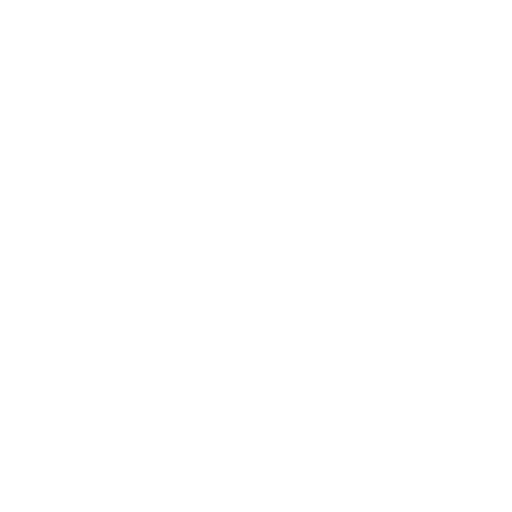
t = 0.00 s
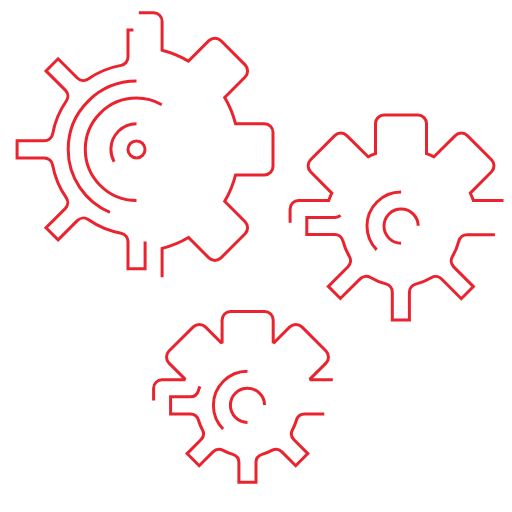
t = 1.55 s
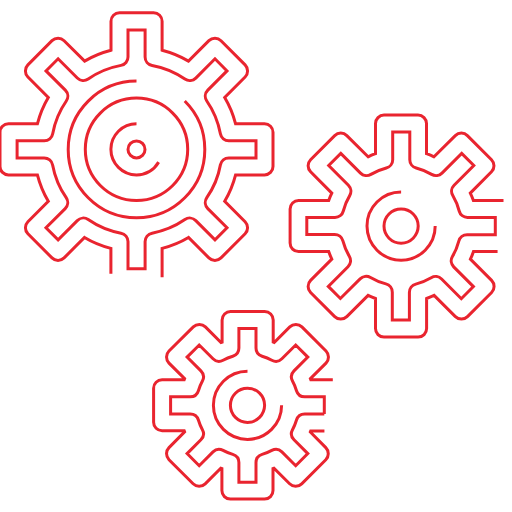
t = 2.30 s
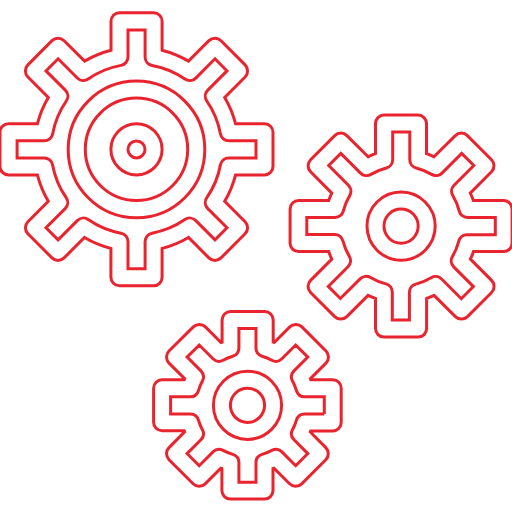
t = 3.80 s
t = 4.55 s: frame unchanged from t = 3.80 s, image omitted
t = 6.05 s: frame unchanged from t = 3.80 s, image omitted

The animated SVG that drew these frames (rendered in a browser with its animation timeline set to each time). Animation: 9 CSS @keyframes rules; one cycle of 7.20 s, repeats indefinitely.

<!--?xml version="1.0" encoding="utf-8"?-->
<!-- Generator: Adobe Illustrator 23.0.1, SVG Export Plug-In . SVG Version: 6.00 Build 0)  -->
<svg version="1.1" id="Ebene_1" xmlns="http://www.w3.org/2000/svg" xmlns:xlink="http://www.w3.org/1999/xlink" x="0px" y="0px" viewBox="0 0 512 512" style="" xml:space="preserve">
<style type="text/css">
	.st0{fill:none;stroke:#E9242F;stroke-width:3;stroke-miterlimit:10;}
</style>
<path class="st0 PREGJqDl_0" d="M162.1,277.3v-28.9c9.3-2.4,18.2-6,26.4-10.9l20.4,20.4c3.3,3.3,8.7,3.3,12.1,0l24.1-24.1
	c3.3-3.3,3.3-8.7,0-12.1l-20.4-20.4c4.9-8.2,8.5-17.1,10.9-26.4h28.9c4.7,0,8.5-3.8,8.5-8.5v-34.1c0-4.7-3.8-8.5-8.5-8.5h-28.9
	c-2.4-9.3-6-18.2-10.9-26.4l20.4-20.4c3.3-3.3,3.3-8.7,0-12.1L221,40.7c-3.3-3.3-8.7-3.3-12.1,0l-20.4,20.4
	c-8.2-4.9-17.1-8.5-26.4-10.9V21.3c0-4.7-3.8-8.5-8.5-8.5h-34.1c-4.7,0-8.5,3.8-8.5,8.5v28.9c-9.3,2.4-18.2,6-26.4,10.9L64.1,40.7
	c-3.3-3.3-8.7-3.3-12.1,0L27.9,64.9c-3.3,3.3-3.3,8.7,0,12.1l20.4,20.4c-4.9,8.2-8.5,17.1-10.9,26.4H8.5c-4.7,0-8.5,3.8-8.5,8.5
	v34.1c0,4.7,3.8,8.5,8.5,8.5h28.9c2.4,9.3,6,18.2,10.9,26.4l-20.4,20.4c-3.3,3.3-3.3,8.7,0,12.1l24.1,24.1c3.3,3.3,8.7,3.3,12.1,0
	l20.4-20.4c8.2,4.9,17.1,8.5,26.4,10.9v28.9c0,4.7,3.8,8.5,8.5,8.5h34.1C158.3,285.9,162.1,282,162.1,277.3z M145.1,241.6v27.2H128
	v-27.2c0-4.1-2.9-7.7-7-8.4c-11.8-2.1-23-6.8-32.8-13.6c-3.4-2.3-8-1.9-10.9,1l-19.2,19.2L46,227.8l19.2-19.2
	c2.9-2.9,3.3-7.5,1-10.9c-6.8-9.9-11.4-21-13.6-32.8c-0.7-4.1-4.3-7-8.4-7H17.1v-17.1h27.2c4.1,0,7.7-2.9,8.4-7
	c2.1-11.8,6.8-23,13.6-32.8c2.3-3.4,1.9-8-1-10.9L46,70.9l12.1-12.1L77.3,78c2.9,2.9,7.5,3.3,10.9,1c9.8-6.8,21-11.4,32.8-13.6
	c4.1-0.7,7-4.3,7-8.4V29.9h17.1v27.2c0,4.1,2.9,7.6,7,8.4c11.8,2.1,23,6.8,32.8,13.6c3.4,2.3,8,1.9,10.9-1L215,58.8L227,70.9
	l-19.2,19.2c-2.9,2.9-3.3,7.5-1,10.9c6.8,9.8,11.4,21,13.6,32.8c0.7,4.1,4.3,7,8.4,7H256v17.1h-27.2c-4.1,0-7.6,2.9-8.4,7
	c-2.1,11.8-6.8,23-13.6,32.8c-2.3,3.4-1.9,8,1,10.9l19.2,19.2L215,239.8l-19.2-19.2c-2.9-2.9-7.5-3.3-10.9-1
	c-9.9,6.8-21,11.4-32.8,13.6C148,233.9,145.1,237.5,145.1,241.6z"></path>
<path class="st0 PREGJqDl_1" d="M136.5,81.1c-37.7,0-68.3,30.6-68.3,68.3s30.6,68.3,68.3,68.3s68.3-30.6,68.3-68.3
	C204.8,111.7,174.2,81.1,136.5,81.1z M136.5,200.5c-28.3,0-51.2-22.9-51.2-51.2s22.9-51.2,51.2-51.2s51.2,22.9,51.2,51.2
	C187.7,177.6,164.8,200.5,136.5,200.5z"></path>
<path class="st0 PREGJqDl_2" d="M136.5,123.7c-14.1,0-25.6,11.5-25.6,25.6c0,14.1,11.5,25.6,25.6,25.6s25.6-11.5,25.6-25.6
	C162.1,135.2,150.7,123.7,136.5,123.7z M136.5,157.9c-4.7,0-8.5-3.8-8.5-8.5c0-4.7,3.8-8.5,8.5-8.5s8.5,3.8,8.5,8.5
	C145.1,154,141.2,157.9,136.5,157.9z"></path>
<path class="st0 PREGJqDl_3" d="M332.8,379.7h-22l-0.4-1l15.6-15.6c3.3-3.3,3.3-8.7,0-12.1l-24.1-24.1c-3.3-3.3-8.7-3.3-12.1,0l-15.6,15.6
	l-1-0.4V320c0-4.7-3.8-8.5-8.5-8.5h-34.1c-4.7,0-8.5,3.8-8.5,8.5v22.1l-1.1,0.4l-15.6-15.6c-3.3-3.3-8.7-3.3-12.1,0L169,351
	c-3.3,3.3-3.3,8.7,0,12.1l15.6,15.6l-0.4,1h-22.1c-4.7,0-8.5,3.8-8.5,8.5v34.1c0,4.7,3.8,8.5,8.5,8.5h22.1l0.4,1L169,447.6
	c-3.3,3.3-3.3,8.7,0,12.1l24.1,24.1c3.3,3.3,8.7,3.3,12.1,0l15.6-15.6l1.1,0.4v22c0,4.7,3.8,8.5,8.5,8.5h34.1c4.7,0,8.5-3.8,8.5-8.5
	v-22l1-0.4l15.6,15.6c3.3,3.3,8.7,3.3,12.1,0l24.1-24.1c3.3-3.3,3.3-8.7,0-12.1L310.3,432l0.4-1h22c4.7,0,8.5-3.8,8.5-8.5v-34.1
	C341.3,383.6,337.5,379.7,332.8,379.7z M324.3,413.9h-19.6c-3.8,0-7.1,2.5-8.2,6.1c-1,3.4-2.3,6.6-4,9.7c-1.8,3.3-1.2,7.4,1.5,10.1
	l13.8,13.8l-12.1,12.1l-13.8-13.8c-2.7-2.7-6.8-3.3-10.1-1.5c-3.1,1.7-6.3,3-9.7,4c-3.6,1.1-6.1,4.4-6.1,8.2v19.6h-17.1v-19.6
	c0-3.8-2.5-7.1-6.1-8.2c-3.4-1-6.6-2.3-9.7-4c-3.3-1.8-7.4-1.2-10.1,1.5l-13.8,13.8l-12.1-12.1l13.8-13.8c2.7-2.7,3.3-6.8,1.5-10.1
	c-1.7-3.1-3-6.3-4-9.7c-1.1-3.6-4.4-6.1-8.2-6.1h-19.6v-17.1h19.6c3.8,0,7.1-2.5,8.2-6.1c1-3.4,2.3-6.6,4-9.7
	c1.8-3.3,1.2-7.4-1.5-10.1l-13.8-13.8l12.1-12.1l13.8,13.8c2.7,2.7,6.8,3.3,10.1,1.5c3.1-1.7,6.3-3,9.7-4c3.6-1.1,6.1-4.4,6.1-8.2
	v-19.6H256v19.6c0,3.8,2.5,7.1,6.1,8.2c3.4,1,6.6,2.3,9.7,4c3.3,1.8,7.4,1.2,10.1-1.5l13.8-13.8l12.1,12.1L294,370.9
	c-2.7,2.7-3.3,6.8-1.5,10.1c1.7,3.1,3,6.4,4,9.7c1.1,3.6,4.4,6.1,8.2,6.1h19.6V413.9z"></path>
<path class="st0 PREGJqDl_4" d="M247.5,371.2c-18.8,0-34.1,15.3-34.1,34.1s15.3,34.1,34.1,34.1s34.1-15.3,34.1-34.1S266.3,371.2,247.5,371.2z
	 M247.5,422.4c-9.4,0-17.1-7.6-17.1-17.1c0-9.4,7.6-17.1,17.1-17.1c9.4,0,17.1,7.6,17.1,17.1C264.5,414.8,256.9,422.4,247.5,422.4z"></path>
<path class="st0 PREGJqDl_5" d="M401.1,192c-18.9,0-34.1,15.3-34.1,34.1s15.3,34.1,34.1,34.1s34.1-15.3,34.1-34.1S419.9,192,401.1,192z
	 M401.1,243.2c-9.4,0-17.1-7.6-17.1-17.1c0-9.4,7.6-17.1,17.1-17.1c9.4,0,17.1,7.6,17.1,17.1C418.1,235.6,410.5,243.2,401.1,243.2z"></path>
<path class="st0 PREGJqDl_6" d="M503.5,200.5h-30.1c-0.9-2.5-1.9-5-3.1-7.4l21.2-21.3c3.3-3.3,3.3-8.7,0-12.1l-24.1-24.1
	c-3.3-3.3-8.7-3.3-12.1,0l-21.3,21.2c-2.4-1.2-4.9-2.2-7.5-3.1v-30.1c0-4.7-3.8-8.5-8.5-8.5H384c-4.7,0-8.5,3.8-8.5,8.5v30.1
	c-2.5,0.9-5,1.9-7.4,3.1l-21.3-21.2c-3.3-3.3-8.7-3.3-12.1,0l-24.1,24.1c-3.3,3.3-3.3,8.7,0,12.1l21.2,21.3
	c-1.2,2.4-2.2,4.9-3.1,7.4h-30.1c-4.7,0-8.5,3.8-8.5,8.5v34.1c0,4.7,3.8,8.5,8.5,8.5h30.1c0.9,2.5,1.9,5,3.1,7.5l-21.2,21.3
	c-3.3,3.3-3.3,8.7,0,12.1l24.1,24.1c3.3,3.3,8.7,3.3,12.1,0l21.3-21.2c2.4,1.2,4.9,2.2,7.4,3.1v30.1c0,4.7,3.8,8.5,8.5,8.5h34.1
	c4.7,0,8.5-3.8,8.5-8.5v-30.1c2.5-0.9,5-1.9,7.5-3.1l21.3,21.2c3.3,3.3,8.7,3.3,12.1,0l24.1-24.1c3.3-3.3,3.3-8.7,0-12.1l-21.2-21.3
	c1.2-2.4,2.2-4.9,3.1-7.5h30.1c4.7,0,8.5-3.8,8.5-8.5v-34.1C512,204.4,508.2,200.5,503.5,200.5z M494.9,234.7h-27.8
	c-3.9,0-7.3,2.6-8.3,6.4c-1.4,5.4-3.5,10.6-6.4,15.4c-2,3.4-1.4,7.6,1.3,10.4l19.7,19.7l-12.1,12.1l-19.7-19.7
	c-2.8-2.8-7-3.3-10.4-1.3c-4.8,2.8-10,5-15.4,6.4c-3.8,1-6.4,4.4-6.4,8.3V320h-17.1v-27.8c0-3.9-2.6-7.3-6.4-8.3
	c-5.4-1.4-10.6-3.5-15.4-6.4c-3.4-2-7.6-1.4-10.4,1.3l-19.7,19.7l-12.1-12.1l19.7-19.7c2.8-2.8,3.3-7,1.3-10.4
	c-2.8-4.8-5-10-6.4-15.4c-1-3.8-4.4-6.4-8.3-6.4h-27.8v-17.1H335c3.9,0,7.3-2.6,8.3-6.4c1.4-5.4,3.5-10.6,6.4-15.4
	c2-3.4,1.4-7.6-1.3-10.4l-19.7-19.7l12.1-12.1l19.7,19.7c2.8,2.8,7,3.3,10.4,1.3c4.8-2.8,10-5,15.4-6.4c3.8-1,6.4-4.4,6.4-8.3v-27.8
	h17.1v27.8c0,3.9,2.6,7.3,6.4,8.3c5.4,1.4,10.6,3.5,15.4,6.4c3.4,2,7.6,1.4,10.4-1.3l19.7-19.7l12.1,12.1l-19.7,19.7
	c-2.8,2.8-3.3,7-1.3,10.4c2.8,4.8,5,10,6.4,15.4c1,3.8,4.4,6.4,8.3,6.4h27.8V234.7z"></path>
<style data-made-with="vivus-instant">.PREGJqDl_0{stroke-dasharray:2226 2228;stroke-dashoffset:2227;animation:PREGJqDl_draw_0 7200ms linear 0ms infinite,PREGJqDl_fade 7200ms linear 0ms infinite;}.PREGJqDl_1{stroke-dasharray:751 753;stroke-dashoffset:752;animation:PREGJqDl_draw_1 7200ms linear 0ms infinite,PREGJqDl_fade 7200ms linear 0ms infinite;}.PREGJqDl_2{stroke-dasharray:215 217;stroke-dashoffset:216;animation:PREGJqDl_draw_2 7200ms linear 0ms infinite,PREGJqDl_fade 7200ms linear 0ms infinite;}.PREGJqDl_3{stroke-dasharray:1558 1560;stroke-dashoffset:1559;animation:PREGJqDl_draw_3 7200ms linear 0ms infinite,PREGJqDl_fade 7200ms linear 0ms infinite;}.PREGJqDl_4{stroke-dasharray:322 324;stroke-dashoffset:323;animation:PREGJqDl_draw_4 7200ms linear 0ms infinite,PREGJqDl_fade 7200ms linear 0ms infinite;}.PREGJqDl_5{stroke-dasharray:322 324;stroke-dashoffset:323;animation:PREGJqDl_draw_5 7200ms linear 0ms infinite,PREGJqDl_fade 7200ms linear 0ms infinite;}.PREGJqDl_6{stroke-dasharray:1930 1932;stroke-dashoffset:1931;animation:PREGJqDl_draw_6 7200ms linear 0ms infinite,PREGJqDl_fade 7200ms linear 0ms infinite;}@keyframes PREGJqDl_draw{100%{stroke-dashoffset:0;}}@keyframes PREGJqDl_fade{0%{stroke-opacity:1;}94.44444444444444%{stroke-opacity:1;}100%{stroke-opacity:0;}}@keyframes PREGJqDl_draw_0{11.11111111111111%{stroke-dashoffset: 2227}52.77777777777778%{ stroke-dashoffset: 0;}100%{ stroke-dashoffset: 0;}}@keyframes PREGJqDl_draw_1{11.11111111111111%{stroke-dashoffset: 752}52.77777777777778%{ stroke-dashoffset: 0;}100%{ stroke-dashoffset: 0;}}@keyframes PREGJqDl_draw_2{11.11111111111111%{stroke-dashoffset: 216}52.77777777777778%{ stroke-dashoffset: 0;}100%{ stroke-dashoffset: 0;}}@keyframes PREGJqDl_draw_3{11.11111111111111%{stroke-dashoffset: 1559}52.77777777777778%{ stroke-dashoffset: 0;}100%{ stroke-dashoffset: 0;}}@keyframes PREGJqDl_draw_4{11.11111111111111%{stroke-dashoffset: 323}52.77777777777778%{ stroke-dashoffset: 0;}100%{ stroke-dashoffset: 0;}}@keyframes PREGJqDl_draw_5{11.11111111111111%{stroke-dashoffset: 323}52.77777777777778%{ stroke-dashoffset: 0;}100%{ stroke-dashoffset: 0;}}@keyframes PREGJqDl_draw_6{11.11111111111111%{stroke-dashoffset: 1931}52.77777777777778%{ stroke-dashoffset: 0;}100%{ stroke-dashoffset: 0;}}</style></svg>
